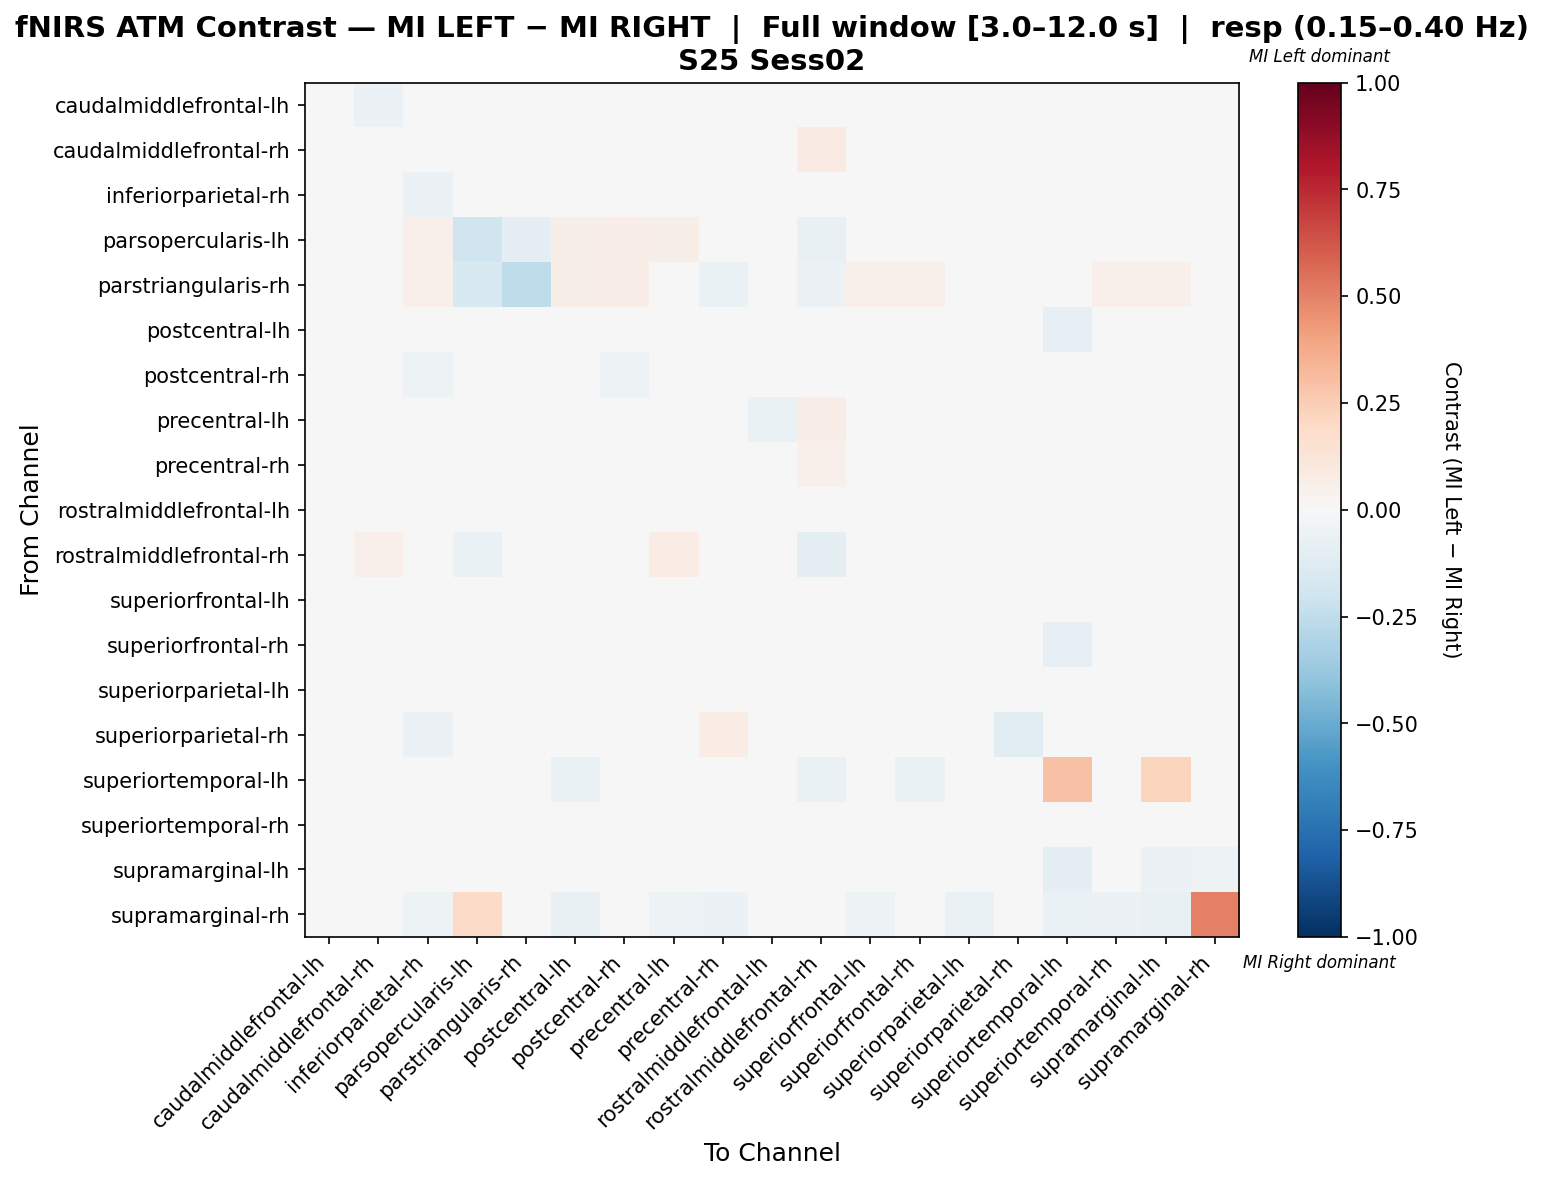

The table this chart was drawn from, first rows:
, caudalmiddlefrontal-lh, caudalmiddlefrontal-rh, inferiorparietal-rh, parsopercularis-lh, parstriangularis-rh, postcentral-lh, postcentral-rh, precentral-lh, precentral-rh, rostralmiddlefrontal-lh, rostralmiddlefrontal-rh, superiorfrontal-lh, superiorfrontal-rh, superiorparietal-lh, superiorparietal-rh, superiortemporal-lh, superiortemporal-rh, supramarginal-lh, supramarginal-rh
caudalmiddlefrontal-lh, -0.01004, -0.05669, -0.0112, 0.02923, 0.02514, 0.01318, -0.02377, 0.001093, -0.0112, -0.01141, 0.03381, 0.009904, 0.004986, 0.004713, 0.004303, -0.02869, 0.01783, 0.0252, -0.01639
caudalmiddlefrontal-rh, -0.04417, 0.01857, -0.004351, 0.03419, 0.03419, -0.01127, -0.02199, 0.02956, 0.01247, -0.03827, 0.07929, -0.03535, 0.005284, 0.001826, -0.0005439, -0.02754, -0.03854, 0.02483, -0.01818
inferiorparietal-rh, -0.005832, -0.01368, -0.06036, 0.03404, 0.03404, 0.002327, -0.02803, 0.02001, 0.005618, -0.004868, 0.02588, 0.01281, 0.0236, 0.01641, -0.0009643, -0.01439, -0.04535, 0.02751, -0.02878
parsopercularis-lh, 0.02113, 0.04494, 0.05056, -0.1995, -0.09729, 0.0618, 0.06742, 0.05948, -0.01989, 0.01124, -0.07776, 0.02212, 0.01088, -0.002675, 0.02247, -0.03175, 0.02675, 0.01882, 0.01124
parstriangularis-rh, 0.006231, 0.03664, 0.05028, -0.1494, -0.2552, 0.06145, 0.06704, 0.02858, -0.06602, 0.01117, -0.06043, 0.05184, 0.05028, 0.04469, 0.02235, 0.0, 0.05028, 0.05028, 0.0
postcentral-lh, 0.01474, -0.02204, -0.008299, 0.03695, 0.04147, 0.03443, -0.003691, 0.02873, 0.01483, -0.01743, 0.01935, -0.01224, 0.01483, -0.003607, 0.01399, -0.08145, -0.01282, -0.02154, -0.0362
postcentral-rh, -0.01257, -0.01545, -0.05244, 0.04202, 0.04202, 0.002911, -0.05244, 0.01998, 3.308409978164395e-05, 0.002382, 0.03126, 0.01184, 0.02366, 0.003176, 0.01313, -0.01575, -0.03828, 0.026, -0.0315
precentral-lh, -0.002153, 0.009484, 0.008937, 0.03247, 0.03247, 0.0086, 0.01218, -0.04082, 0.01632, -0.07025, 0.06907, -0.008099, -0.000256, -0.004725, 0.009065, -0.03943, -0.03205, 0.01712, -0.01792
precentral-rh, -0.01583, 0.00565, -0.006838, -0.002837, -0.008002, 0.01232, -0.0005092, 0.01381, -0.005517, -0.0003395, 0.05462, -0.0185, 0.01032, -0.0195, 0.01765, -0.02299, -0.02333, 0.03281, -0.02299
rostralmiddlefrontal-lh, 0.02225, -0.02653, 0.006632, 0.0, 0.0, -0.02482, -0.0046, -0.03915, 0.0154, 0.01091, 0.006632, 0.03958, 0.03958, 0.01883, 0.01562, -0.03947, -0.02482, 0.001498, -0.01754
rostralmiddlefrontal-rh, 0.02958, 0.05179, 0.015, -0.06776, -0.04503, 0.005914, 0.02504, 0.07521, 0.01757, 0.007115, -0.09418, 0.02812, 0.03507, -0.02685, 0.007631, -0.04786, 0.001627, 0.0001672, -0.01818
superiorfrontal-lh, 0.01631, -0.01838, 0.003561, 0.01253, 0.03358, 0.002893, 0.006625, 0.00796, 0.00796, 0.02155, 0.02857, -0.03565, 0.0002749, -0.04272, -0.005682, -0.0386, -0.003456, 0.02021, -0.01754
superiorfrontal-rh, -0.01144, 0.01993, 0.02454, 0.01227, 0.0307, -0.007054, 0.02454, 0.02298, 0.0151, 0.0232, 0.03331, -0.02177, -0.03388, -0.007276, 0.0171, -0.07834, -0.01583, -0.02965, -0.01843
superiorparietal-lh, 0.02304, -0.002697, 0.011, -0.01139, 0.03209, 0.01969, -0.0006975, 0.007649, 0.013, 0.04443, -0.003046, -0.03283, -0.01174, -0.01948, 0.01335, -0.04348, -0.02044, 0.02069, -0.03913
superiorparietal-rh, -0.01123, -0.02198, -0.05542, 0.02151, 0.02151, 0.03179, 0.01028, 0.03179, 0.0748, 0.04254, 0.02103, -0.01217, 0.02103, 0.008862, -0.1153, 0.03202, -0.04467, -0.03438, -0.02198
superiortemporal-lh, -0.01561, -0.03017, -0.01724, -0.02586, 0.0, -0.06897, -0.01724, -0.0431, -0.01724, -0.01993, -0.06897, -0.03717, -0.06466, -0.04741, 0.02912, 0.2896, -0.02155, 0.2238, -0.04741
superiortemporal-rh, 0.0226, -0.03506, -0.02788, 0.01829, 0.04061, 0.006126, -0.004989, -0.01294, 0.01934, -0.01782, 0.01647, 0.01062, -0.004411, 0.007562, 0.008139, -0.01379, -0.0457, 0.03026, -0.01743
supramarginal-lh, 0.03129, 0.008304, 0.0174, 0.002972, 0.03182, -0.02264, 0.02194, 0.03479, 0.04921, 0.01206, -0.003671, 0.02517, -0.01757, -0.007955, -0.001573, -0.08802, 0.01713, -0.05778, -0.05288
supramarginal-rh, -0.01504, -0.03008, -0.05263, 0.1905, 0.04762, -0.07519, -0.04511, -0.05263, -0.06015, -0.02256, -0.01504, -0.05263, -0.04511, -0.06767, -0.007519, -0.06767, -0.06015, -0.07519, 0.5063
